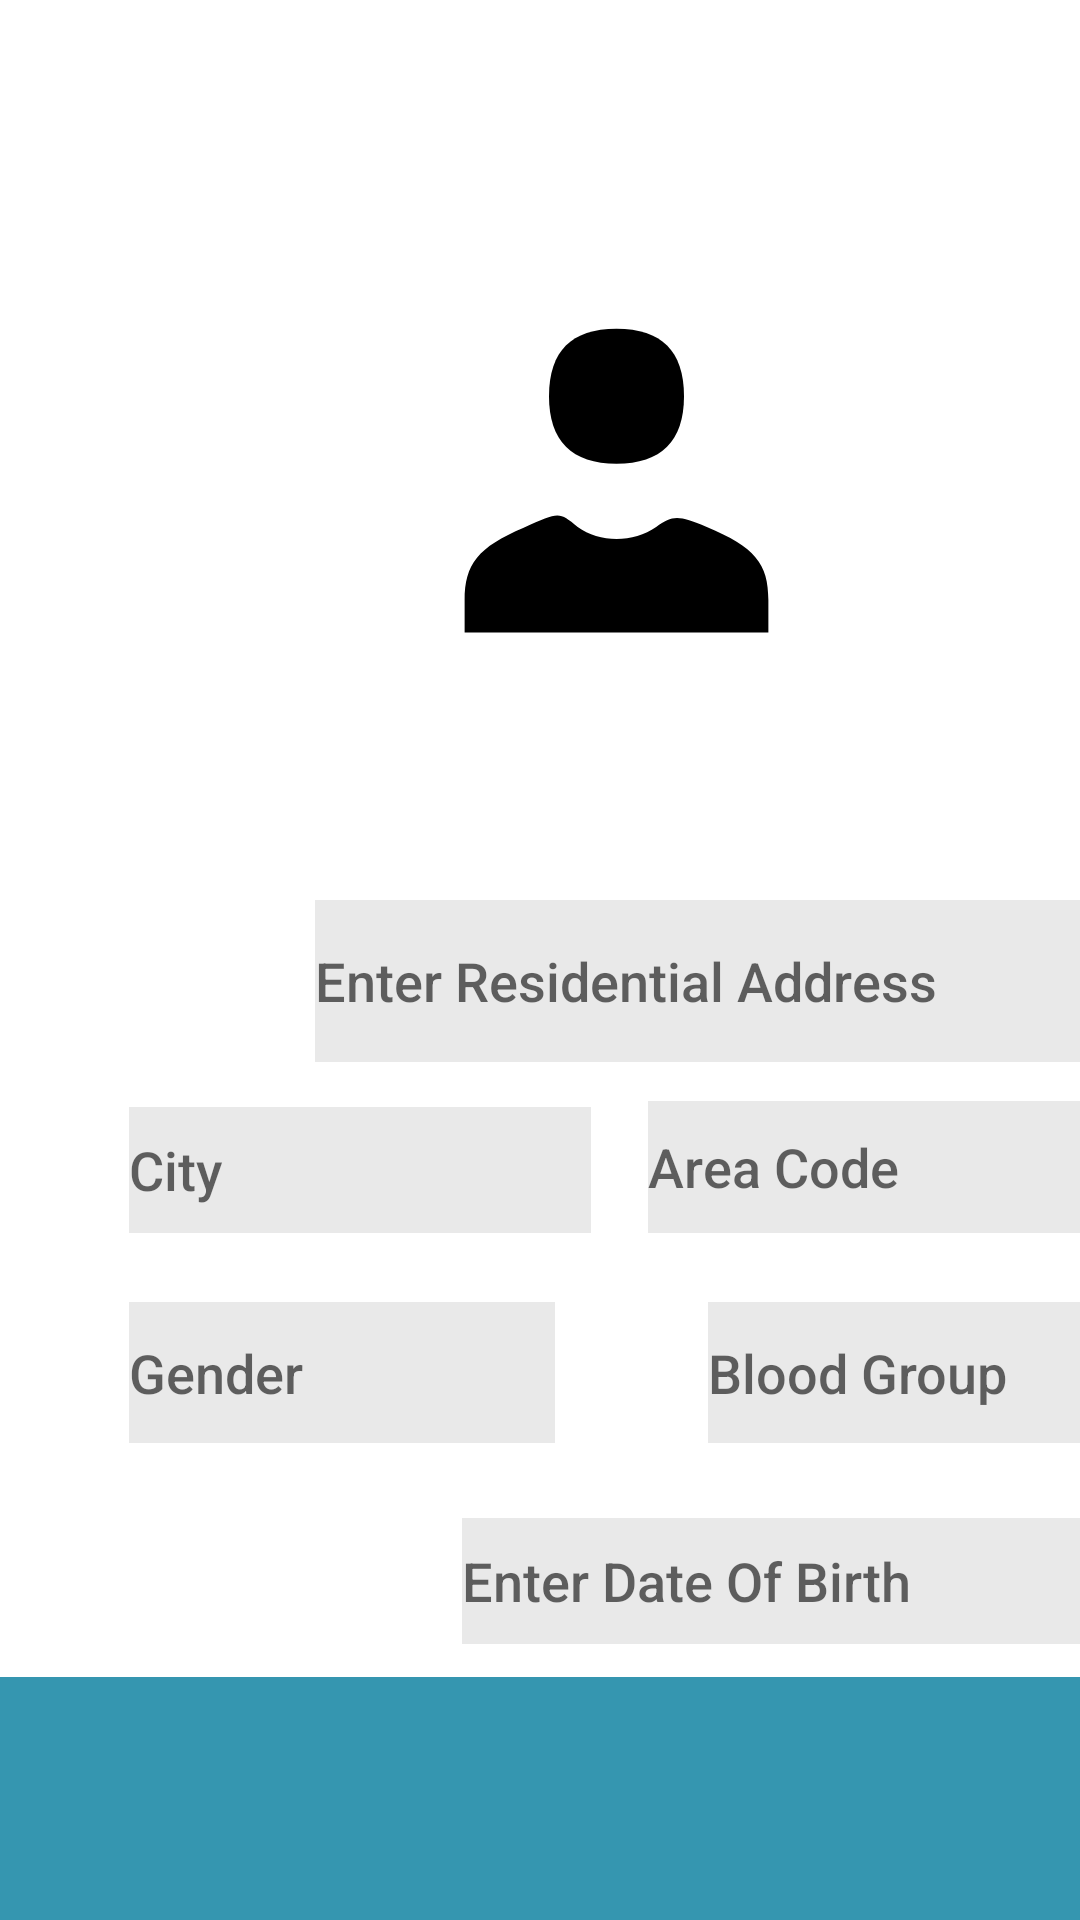

Write the Android layout XML for this screen, with the resource values it uses.
<!-- AndroidManifest.xml: application theme Theme.Agile -->
<!-- res/layout/activity_profile.xml -->
<?xml version="1.0" encoding="utf-8"?>
<androidx.constraintlayout.widget.ConstraintLayout xmlns:android="http://schemas.android.com/apk/res/android"
    xmlns:app="http://schemas.android.com/apk/res-auto"
    xmlns:tools="http://schemas.android.com/tools"
    android:layout_width="match_parent"
    android:layout_height="match_parent"
    tools:context=".profile">

    <View
        android:id="@+id/view8"
        android:layout_width="417dp"
        android:layout_height="734dp"
        app:layout_constraintStart_toStartOf="parent"
        app:layout_constraintTop_toTopOf="parent" />

    <View
        android:id="@+id/view9"
        android:layout_width="416dp"
        android:layout_height="470dp"
        android:layout_marginStart="1dp"
        app:layout_constraintBottom_toBottomOf="@+id/view8"
        app:layout_constraintStart_toStartOf="@+id/view8" />

    <EditText
        android:id="@+id/editTextTextPersonName3"
        android:layout_width="259dp"
        android:layout_height="54dp"
        android:layout_marginStart="105dp"
        android:layout_marginBottom="380dp"
        android:background="#E9E9E9"
        android:backgroundTint="#E9E9E9"
        android:ems="10"
        android:fontFamily="sans-serif-medium"
        android:hint="Enter Residential Address"
        android:inputType="textPersonName"
        app:layout_constraintBottom_toBottomOf="@+id/view9"
        app:layout_constraintStart_toStartOf="@+id/view8" />

    <EditText
        android:id="@+id/editTextTextPersonName4"
        android:layout_width="154dp"
        android:layout_height="42dp"
        android:layout_marginStart="43dp"
        android:layout_marginBottom="323dp"
        android:background="#E9E9E9"
        android:ems="10"
        android:fontFamily="sans-serif-medium"
        android:hint="City"
        android:inputType="textPersonName"
        app:layout_constraintBottom_toBottomOf="@+id/view9"
        app:layout_constraintStart_toStartOf="@+id/view8"
        tools:ignore="TouchTargetSizeCheck" />

    <EditText
        android:id="@+id/editTextPhone2"
        android:layout_width="148dp"
        android:layout_height="44dp"
        android:layout_marginStart="216dp"
        android:layout_marginBottom="323dp"
        android:background="#E9E9E9"
        android:ems="10"
        android:fontFamily="sans-serif-medium"
        android:hint="Area Code"
        android:inputType="phone"
        app:layout_constraintBottom_toBottomOf="@+id/view9"
        app:layout_constraintStart_toStartOf="@+id/view8"
        tools:ignore="TouchTargetSizeCheck" />

    <EditText
        android:id="@+id/editTextTextPersonName5"
        android:layout_width="142dp"
        android:layout_height="47dp"
        android:layout_marginStart="43dp"
        android:layout_marginBottom="253dp"
        android:background="#E9E9E9"
        android:ems="10"
        android:fontFamily="sans-serif-medium"
        android:hint="Gender"
        android:inputType="textPersonName"
        app:layout_constraintBottom_toBottomOf="@+id/view9"
        app:layout_constraintStart_toStartOf="@+id/view8"
        tools:ignore="TouchTargetSizeCheck" />

    <EditText
        android:id="@+id/editTextTextPersonName6"
        android:layout_width="128dp"
        android:layout_height="47dp"
        android:layout_marginStart="236dp"
        android:layout_marginBottom="253dp"
        android:background="#E9E9E9"
        android:ems="10"
        android:fontFamily="sans-serif-medium"
        android:hint="Blood Group"
        android:inputType="textPersonName"
        app:layout_constraintBottom_toBottomOf="@+id/view9"
        app:layout_constraintStart_toStartOf="@+id/view8"
        tools:ignore="TouchTargetSizeCheck" />

    <EditText
        android:id="@+id/editTextTextPersonName7"
        android:layout_width="210dp"
        android:layout_height="42dp"
        android:layout_marginStart="154dp"
        android:layout_marginBottom="186dp"
        android:background="#E9E9E9"
        android:ems="10"
        android:fontFamily="sans-serif-medium"
        android:hint="Enter Date Of Birth"
        android:inputType="textPersonName"
        app:layout_constraintBottom_toBottomOf="@+id/view9"
        app:layout_constraintStart_toStartOf="@+id/view8"
        tools:ignore="TouchTargetSizeCheck" />

    <EditText
        android:id="@+id/editTextTextPersonName8"
        android:layout_width="324dp"
        android:layout_height="47dp"
        android:layout_marginStart="40dp"
        android:layout_marginBottom="124dp"
        android:background="#E9E9E9"
        android:ems="10"
        android:fontFamily="sans-serif-medium"
        android:hint="Enter Your Occupation"
        android:inputType="textPersonName"
        app:layout_constraintBottom_toBottomOf="@+id/view9"
        app:layout_constraintStart_toStartOf="@+id/view8"
        tools:ignore="TouchTargetSizeCheck" />

    <View
        android:id="@+id/view10"
        android:layout_width="416dp"
        android:layout_height="81dp"
        android:background="#3596B0"
        android:backgroundTint="#3596B0"
        app:layout_constraintBottom_toBottomOf="parent"
        app:layout_constraintStart_toStartOf="@+id/view8" />

    <ImageButton
        android:id="@+id/imageButton2"
        android:layout_width="wrap_content"
        android:layout_height="wrap_content"
        android:layout_marginStart="168dp"
        android:layout_marginBottom="12dp"
        android:backgroundTint="#00FFFFFF"
        app:layout_constraintBottom_toBottomOf="@+id/view9"
        app:layout_constraintStart_toStartOf="@+id/view8"
        app:srcCompat="@drawable/icons8_search"
        tools:ignore="SpeakableTextPresentCheck" />

    <ImageButton
        android:id="@+id/imageButton6"
        android:layout_width="wrap_content"
        android:layout_height="wrap_content"
        android:layout_marginStart="16dp"
        android:layout_marginBottom="6dp"
        android:backgroundTint="#00FFFFFF"
        app:layout_constraintBottom_toBottomOf="@+id/view9"
        app:layout_constraintStart_toStartOf="@+id/view8"
        app:srcCompat="@drawable/icons8_home_page_60__2_"
        tools:ignore="SpeakableTextPresentCheck" />

    <ImageButton
        android:id="@+id/imageButton7"
        android:layout_width="wrap_content"
        android:layout_height="wrap_content"
        android:layout_marginStart="323dp"
        android:layout_marginBottom="12dp"
        android:backgroundTint="#00FFFFFF"
        app:layout_constraintBottom_toBottomOf="@+id/view9"
        app:layout_constraintStart_toStartOf="@+id/view8"
        app:srcCompat="@drawable/icons8_user_48"
        tools:ignore="SpeakableTextPresentCheck" />

    <ImageView
        android:id="@+id/imageView"
        android:layout_width="135dp"
        android:layout_height="140dp"
        android:layout_marginStart="138dp"
        android:layout_marginBottom="504dp"
        app:layout_constraintBottom_toBottomOf="@+id/view8"
        app:layout_constraintStart_toStartOf="@+id/view8"
        app:srcCompat="@drawable/icons8_user_48" />

</androidx.constraintlayout.widget.ConstraintLayout>
<!-- resources referenced by this layout -->
<resources>
  <!-- drawable icons8_home_page_60__2_ (drawable) -->
  <vector xmlns:android="http://schemas.android.com/apk/res/android"
      android:width="60dp"
      android:height="60dp"
      android:viewportWidth="60"
      android:viewportHeight="60">
    <path
        android:pathData="M17.1,13.1c-10.9,9 -13.7,12.9 -9.1,12.9 1.8,-0 2,0.8 2.2,12.7l0.3,12.8 19.5,-0 19.5,-0 0.3,-12.8c0.2,-11.9 0.4,-12.7 2.2,-12.7 3.4,-0 2.3,-3.6 -2,-7 -3.7,-2.9 -4,-3.5 -4,-8.1 0,-4.8 -0.1,-4.9 -3,-4.9 -2.3,-0 -3,0.4 -3,2 0,2.7 -0.6,2.5 -4.7,-1 -1.8,-1.7 -4.2,-3 -5.2,-3 -1,-0 -6.9,4.1 -13,9.1zM36,40l0,8 -6,-0 -6,-0 0,-8 0,-8 6,-0 6,-0 0,8z"
        android:fillColor="#000000"
        android:strokeColor="#00000000"/>
  </vector>
  <!-- drawable icons8_user_48 (drawable) -->
  <vector xmlns:android="http://schemas.android.com/apk/res/android"
      android:width="48dp"
      android:height="48dp"
      android:viewportWidth="48"
      android:viewportHeight="48">
    <path
        android:pathData="M18,8c-1.3,1.3 -2,3.3 -2,6 0,5.3 2.7,8 8,8 5.3,-0 8,-2.7 8,-8 0,-2.7 -0.7,-4.7 -2,-6 -1.3,-1.3 -3.3,-2 -6,-2 -2.7,-0 -4.7,0.7 -6,2z"
        android:fillColor="#000000"
        android:strokeColor="#00000000"/>
    <path
        android:pathData="M13,29.6c-5.4,2.3 -7,4.3 -7,8.6l0,3.8 18,-0 18,-0 0,-3.8c0,-4.4 -1.6,-6.3 -7.3,-8.7 -3.4,-1.4 -4,-1.4 -6,-0 -2.7,1.9 -6.7,1.9 -9.3,-0 -2.3,-1.8 -2.1,-1.8 -6.4,0.1z"
        android:fillColor="#000000"
        android:strokeColor="#00000000"/>
  </vector>
  <style name="Theme.Agile" parent="Theme.MaterialComponents.DayNight.DarkActionBar">
          
          <item name="colorPrimary">@color/purple_500</item>
          <item name="colorPrimaryVariant">@color/purple_700</item>
          <item name="colorOnPrimary">@color/white</item>
          
          <item name="colorSecondary">@color/teal_200</item>
          <item name="colorSecondaryVariant">@color/teal_700</item>
          <item name="colorOnSecondary">@color/black</item>
          
          <item name="android:statusBarColor">?attr/colorPrimaryVariant</item>
          
      </style>
  <!-- not gathered from this repository: default colours our renderer supplied (Android Studio template values) -->
  <color name="purple_500">#FF6200EE</color>
  <color name="purple_700">#FF3700B3</color>
  <color name="teal_200">#FF03DAC5</color>
  <color name="teal_700">#FF018786</color>
  <color name="black">#FF000000</color>
  <color name="white">#FFFFFFFF</color>
</resources>
